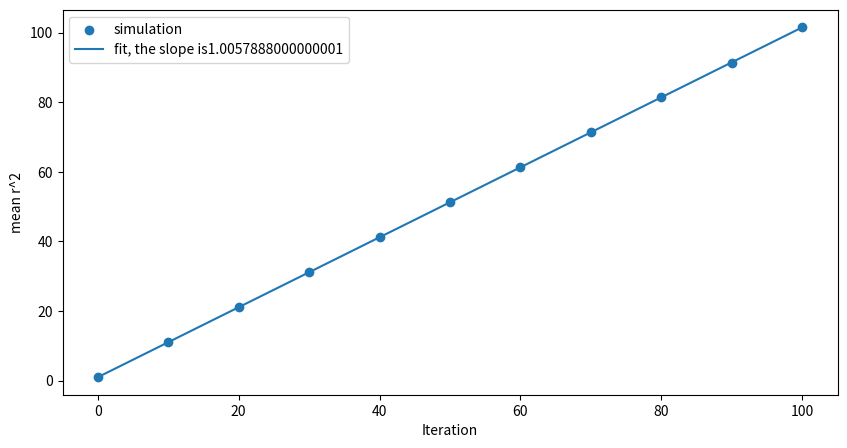

The matplotlib source for this figure:
import numpy as np
import matplotlib.pyplot as plt
from random import randint,random

#simulating random walk in 2D
from random import random

def random_walk2():
    current_position = (0, 0)
    position_copy = []

    iteration = 100
    for i in range(iteration + 1):
        rand = random()

        if rand < 1/4:
            #right
            current_position = (current_position[0] + 1, current_position[1])  
            
        elif rand < 2/4:
            
            #up
            current_position = (current_position[0], current_position[1] + 1)
        elif rand < 3/4:
            
            #down
            current_position = (current_position[0], current_position[1] - 1) 
            
        else:
            
            #left
            current_position = (current_position[0] - 1, current_position[1])  

        if i % 10 == 0:
            position_copy.append(current_position)
            
    return position_copy
#lets run this code for 100 times
R2_all=[]
run=100000

for i in range(run):
    R2=np.zeros(11)
    #i will call this function run times
    positions=random_walk2()
    #each time i need to calculate r squared and get the mean
    for index , (x,y) in enumerate(positions):
        R2[index]=(x**2+y**2)
    R2_all.append(R2)

R2_all=np.mean(R2_all, axis=0)

#copy from past
time=list(range(0,101,10))
time=np.array(time)
plt.figure(figsize=(10, 5))
plt.scatter(time, R2_all, label='simulation')
(slope, intercept), (SSE,), *_ = np.polyfit(time, R2_all , 1, full=True)
fit= slope*time+intercept
plt.plot(time, fit , label=f'fit, the slope is{slope}')
plt.xlabel('Iteration')
plt.ylabel('mean r^2')
plt.legend()
plt.show()

print(SSE)   
